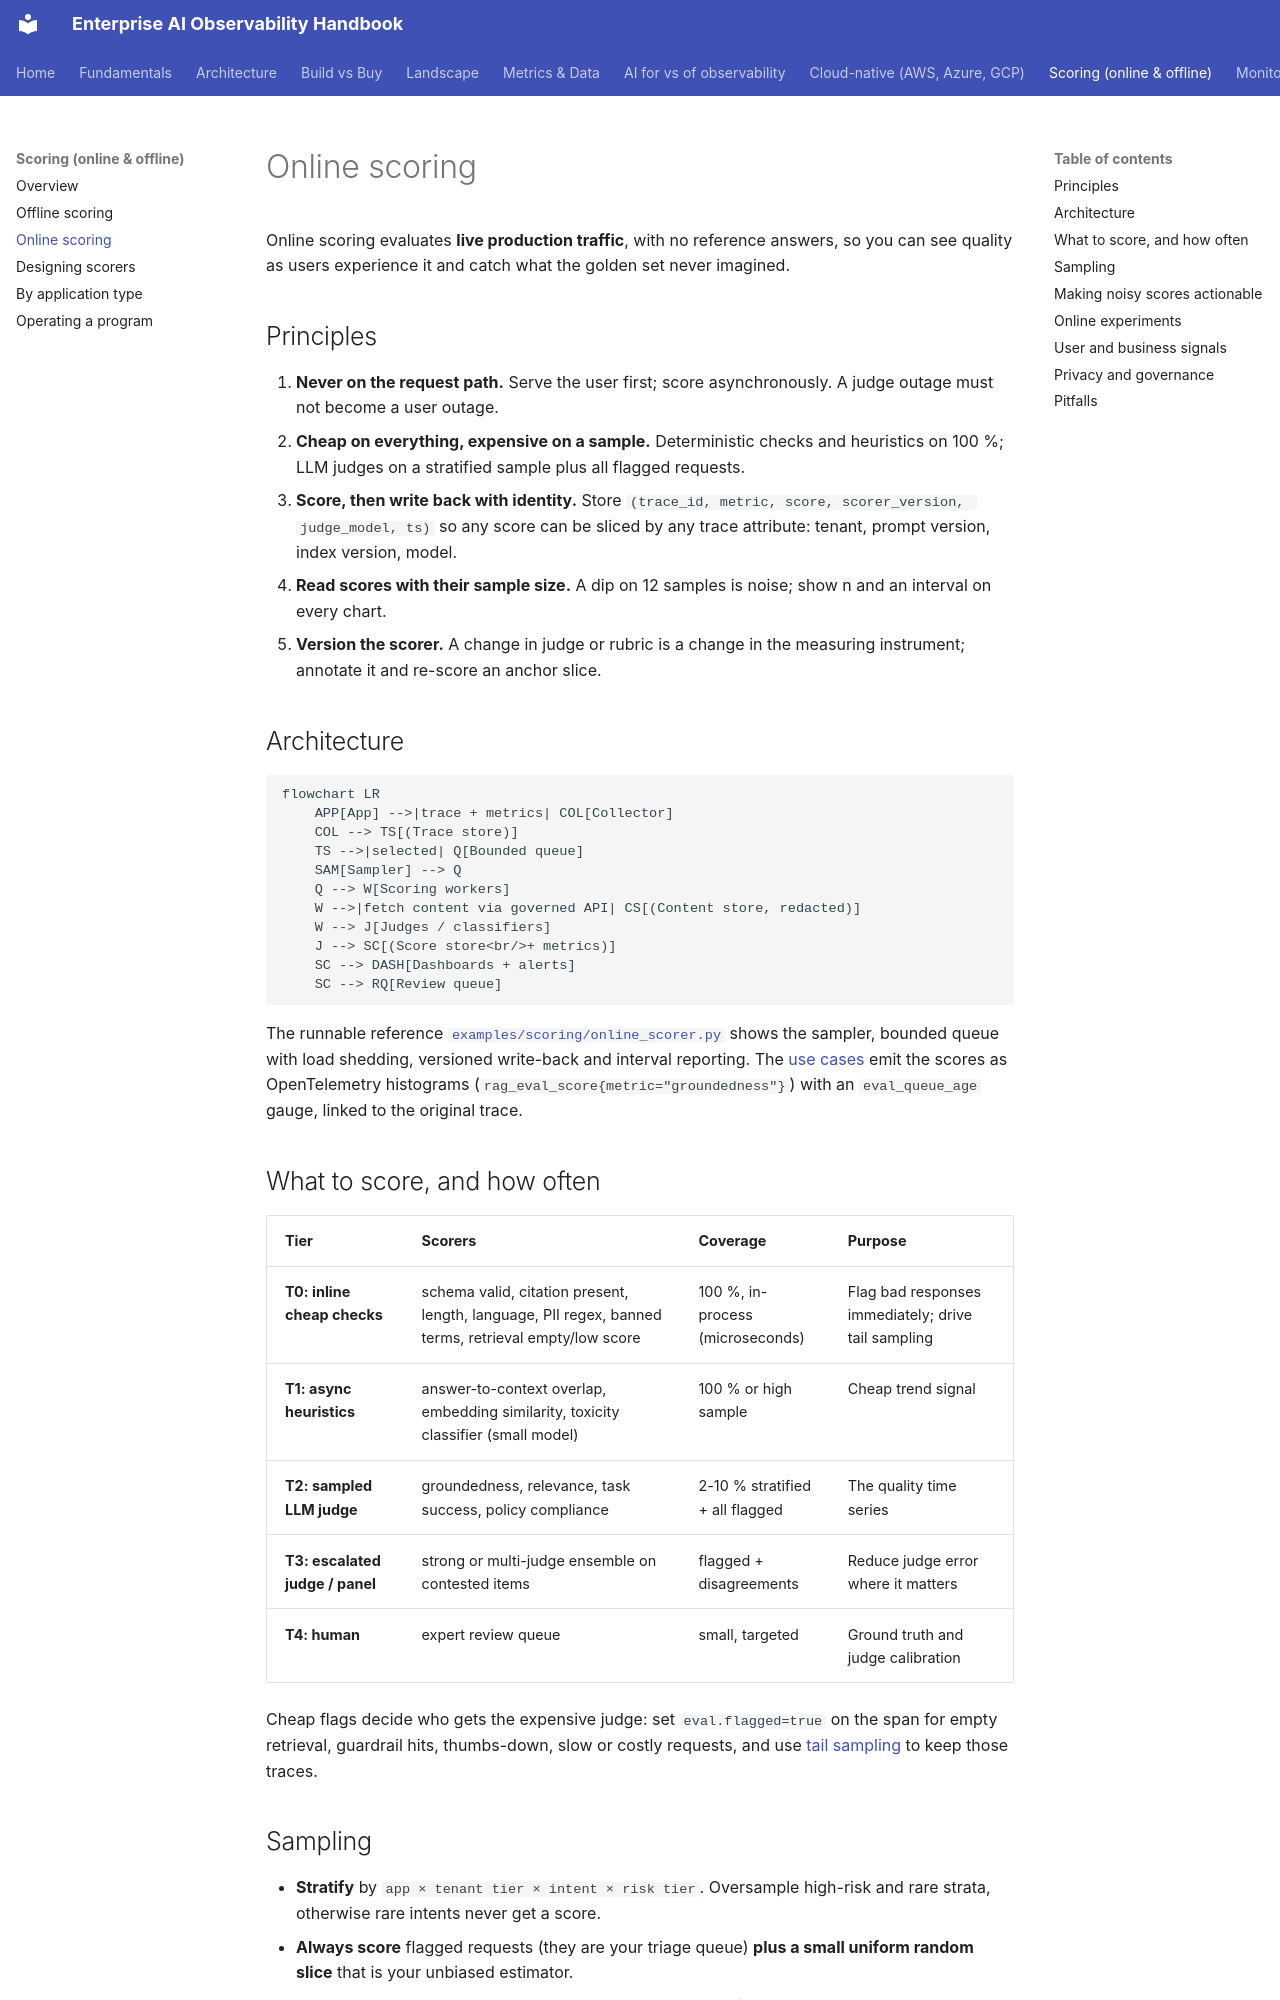

repository: akashtalole/AI-Observability · page: scoring/online-scoring/index.html · generator: mkdocs

# Online scoring

Online scoring evaluates **live production traffic**, with no reference answers, so you can see quality as users experience it and catch what the golden set never imagined.

## Principles

1. **Never on the request path.** Serve the user first; score asynchronously. A judge outage must not become a user outage.
2. **Cheap on everything, expensive on a sample.** Deterministic checks and heuristics on 100 %; LLM judges on a stratified sample plus all flagged requests.
3. **Score, then write back with identity.** Store `(trace_id, metric, score, scorer_version, judge_model, ts)` so any score can be sliced by any trace attribute: tenant, prompt version, index version, model.
4. **Read scores with their sample size.** A dip on 12 samples is noise; show n and an interval on every chart.
5. **Version the scorer.** A change in judge or rubric is a change in the measuring instrument; annotate it and re-score an anchor slice.

## Architecture

```mermaid
flowchart LR
    APP[App] -->|trace + metrics| COL[Collector]
    COL --> TS[(Trace store)]
    TS -->|selected| Q[Bounded queue]
    SAM[Sampler] --> Q
    Q --> W[Scoring workers]
    W -->|fetch content via governed API| CS[(Content store, redacted)]
    W --> J[Judges / classifiers]
    J --> SC[(Score store<br/>+ metrics)]
    SC --> DASH[Dashboards + alerts]
    SC --> RQ[Review queue]
```

The runnable reference [`examples/scoring/online_scorer.py`](https://github.com/akashtalole/ai-observability/blob/main/examples/scoring/online_scorer.py) shows the sampler, bounded queue with load shedding, versioned write-back and interval reporting. The [use cases](../use-cases/rag.md) emit the scores as OpenTelemetry histograms (`rag_eval_score{metric="groundedness"}`) with an `eval_queue_age` gauge, linked to the original trace.

## What to score, and how often

| Tier | Scorers | Coverage | Purpose |
|---|---|---|---|
| **T0: inline cheap checks** | schema valid, citation present, length, language, PII regex, banned terms, retrieval empty/low score | 100 %, in-process (microseconds) | Flag bad responses immediately; drive tail sampling |
| **T1: async heuristics** | answer-to-context overlap, embedding similarity, toxicity classifier (small model) | 100 % or high sample | Cheap trend signal |
| **T2: sampled LLM judge** | groundedness, relevance, task success, policy compliance | 2-10 % stratified + all flagged | The quality time series |
| **T3: escalated judge / panel** | strong or multi-judge ensemble on contested items | flagged + disagreements | Reduce judge error where it matters |
| **T4: human** | expert review queue | small, targeted | Ground truth and judge calibration |

Cheap flags decide who gets the expensive judge: set `eval.flagged=true` on the span for empty retrieval, guardrail hits, thumbs-down, slow or costly requests, and use [tail sampling](../implementation/collector-pipeline.md) to keep those traces.
